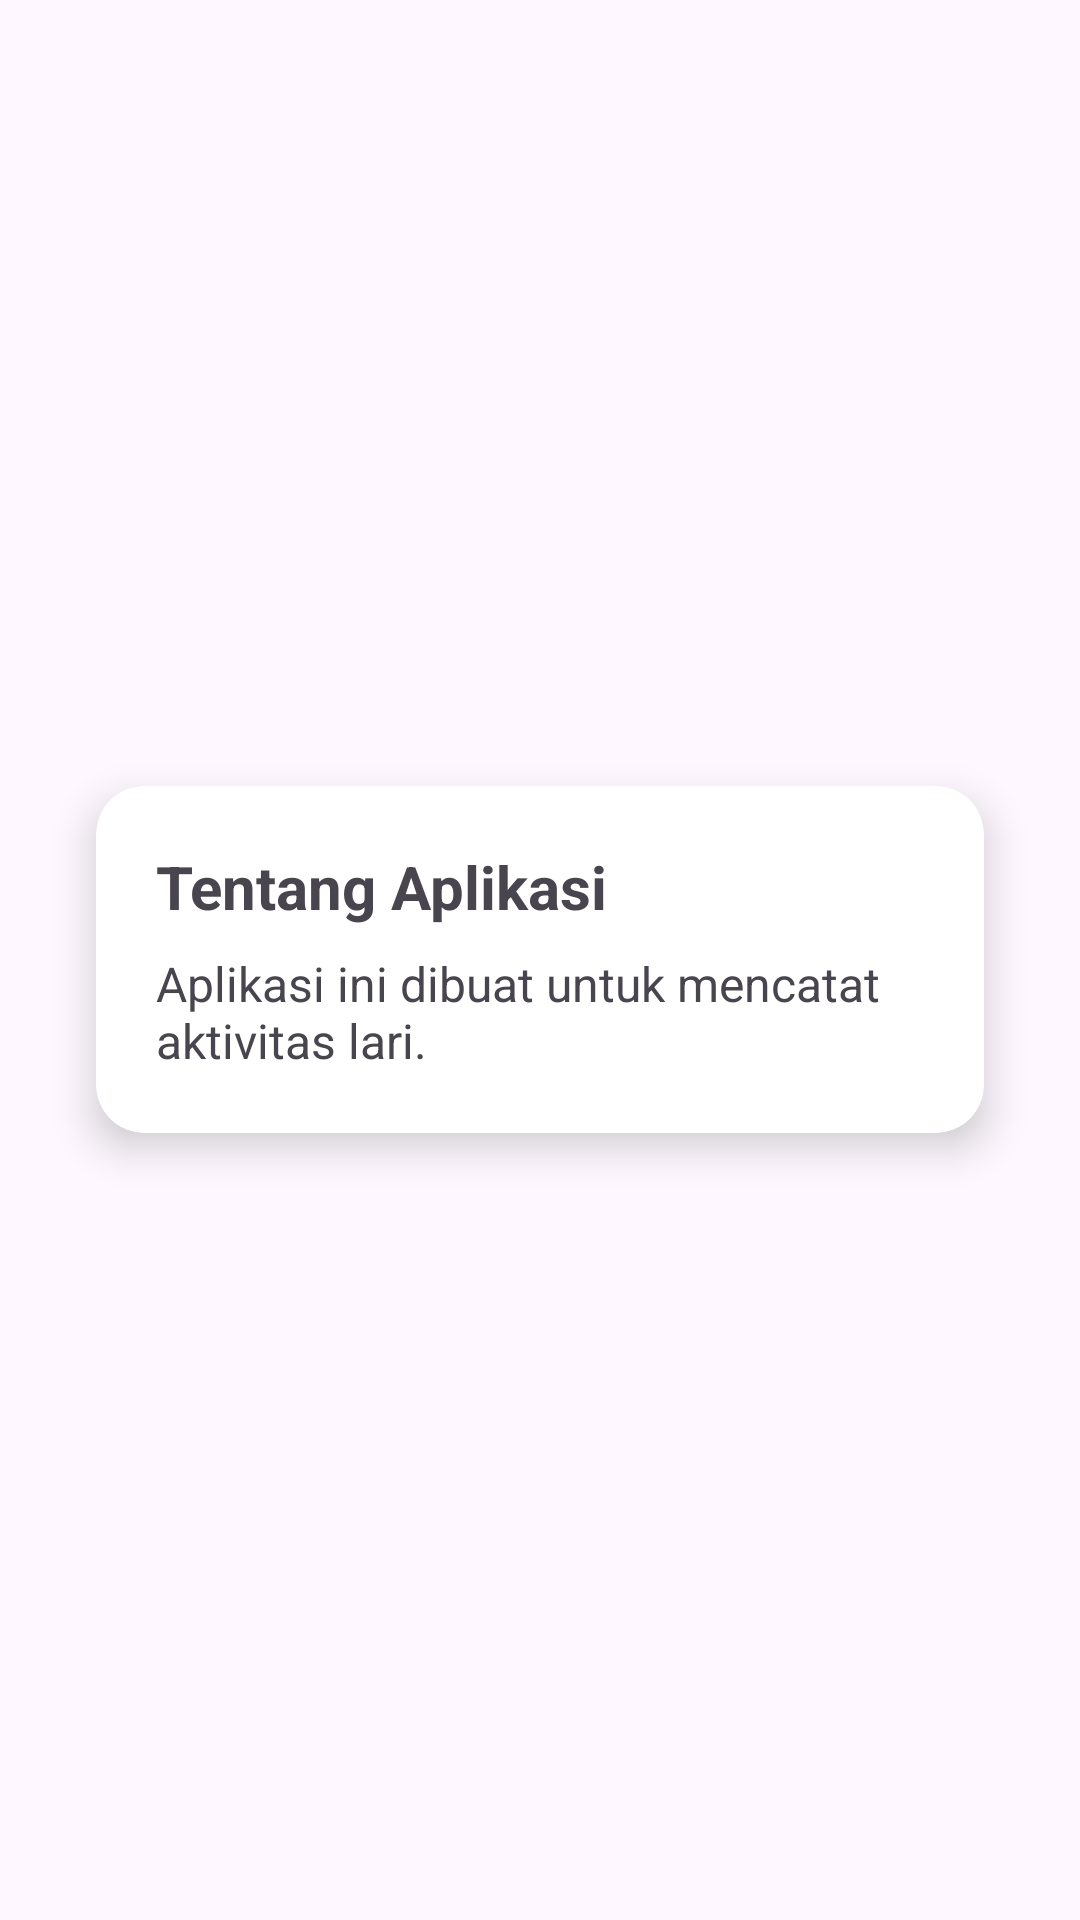

Reconstruct the res/layout file that produces this screen, plus the resources it refers to.
<!-- AndroidManifest.xml: application theme Theme.VSGALoginDanCRUD -->
<!-- res/layout/activity_about.xml -->
<?xml version="1.0" encoding="utf-8"?>
<LinearLayout xmlns:android="http://schemas.android.com/apk/res/android"
    xmlns:card_view="http://schemas.android.com/apk/res-auto"
    android:layout_width="match_parent"
    android:layout_height="match_parent"
    android:gravity="center"
    android:orientation="vertical"
    android:padding="16dp">

    <androidx.cardview.widget.CardView
        android:layout_width="match_parent"
        android:layout_height="wrap_content"
        android:layout_margin="16dp"
        card_view:cardCornerRadius="16dp"
        card_view:cardElevation="8dp">

        <LinearLayout
            android:layout_width="match_parent"
            android:layout_height="wrap_content"
            android:orientation="vertical"
            android:padding="20dp">

            <TextView
                android:id="@+id/tvTitle"
                android:layout_width="wrap_content"
                android:layout_height="wrap_content"
                android:text="Tentang Aplikasi"
                android:textSize="20sp"
                android:textStyle="bold"
                android:paddingBottom="8dp" />

            <TextView
                android:id="@+id/tvDesc"
                android:layout_width="wrap_content"
                android:layout_height="wrap_content"
                android:text="Aplikasi ini dibuat untuk mencatat aktivitas lari."
                android:textSize="16sp" />
        </LinearLayout>

    </androidx.cardview.widget.CardView>

</LinearLayout>
<!-- resources referenced by this layout -->
<resources>
  <style name="Theme.VSGALoginDanCRUD" parent="Base.Theme.VSGALoginDanCRUD" />
  <style name="Base.Theme.VSGALoginDanCRUD" parent="Theme.Material3.DayNight.NoActionBar">
          
          
      </style>
</resources>
